Run: headless pygame with SDL's dummy video driver; simulated clock (each Clock.tick advances the game by its frame time, no real sleeping); random seed 0; keys injected as events and as key.get_pressed() state; no mouse input.
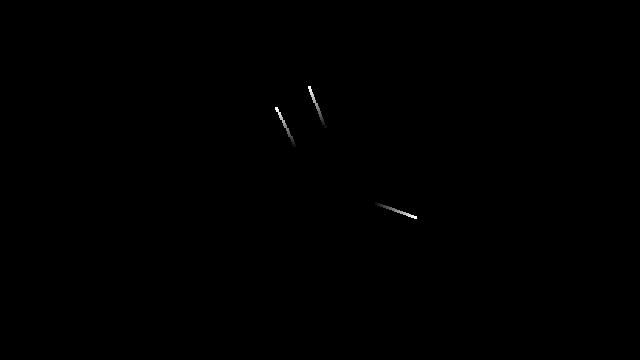
Frame 1 of 4 · flips 1–60 · no input
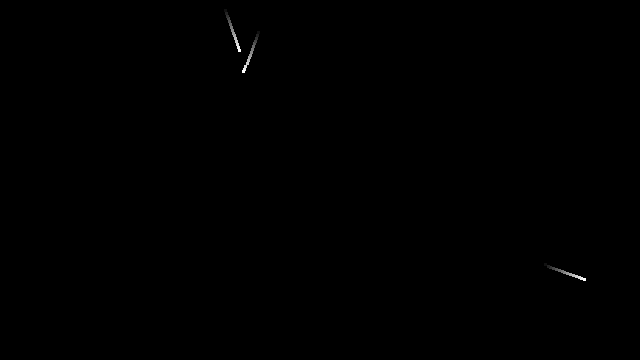
Frame 2 of 4 · flips 61–180 · tapped SPACE, RETURN · held RIGHT (→), D
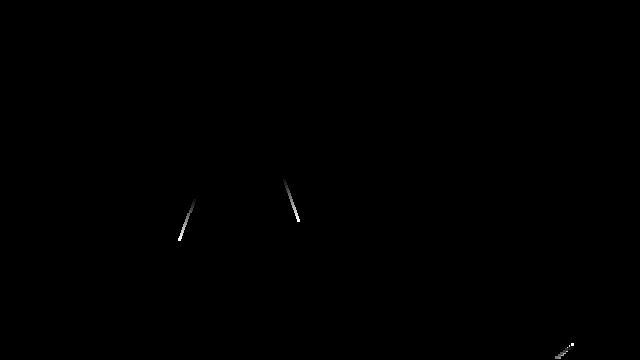
Frame 3 of 4 · flips 181–300 · held DOWN (↓), S
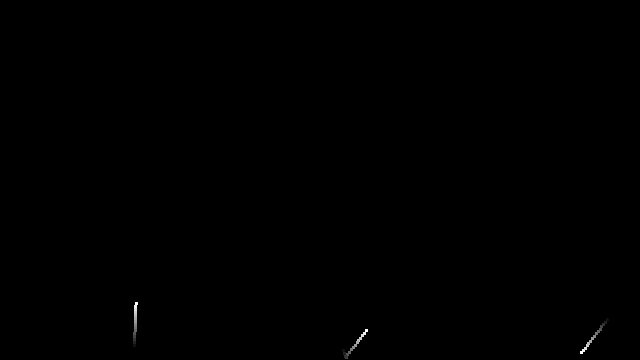
Frame 4 of 4 · flips 301–420 · held LEFT (←), A, UP (↑), W

The pygame program that drew these frames:

import pygame
from random import randint
import sys
import math

pygame.init()


screen = pygame.display.set_mode((640, 360))
pygame.display.set_caption('ACO')
clock = pygame.time.Clock()

ants = []

class Ant:
    
    def __init__(self):
        self.position = [randint(140, 220), randint(280, 360)]
        self.angle = randint(0, 359) * (math.pi / 180)
        self.trail = []
        self.trail_type = 'no food'
        self.has_food = False
        self.body = pygame.Rect(self.position[1] - 3, self.position[0] - 3, 3, 3)

def make_ant(list_o_ants, num_o_ants):
    for i in range(num_o_ants):
        list_o_ants.append(Ant())
    
def update_position():
    
    for ant in ants:
        
        if len(ant.trail) >= 15:
            ant.trail.pop(-1)
            ant.trail.insert(0, pygame.Rect(ant.position[1] - 3, ant.position[0] - 3, 3, 3))
        else:
            ant.trail.insert(0, pygame.Rect(ant.position[1] - 3, ant.position[0] - 3, 3, 3))
        
        ant.position[0] += 3 * (math.sin(ant.angle))
        ant.position[1] += 3 * (math.cos(ant.angle))
        if ant.position[0] <= 1:
            ant.position[0] = 1
            ant.angle = randint(0, 359) * (math.pi / 180)
        if ant.position[0] >= 359:
            ant.position[0] = 359
            ant.angle = randint(0, 359) * (math.pi / 180)
        if ant.position[1] <= 1:
            ant.position[1] = 1
            ant.angle = randint(0, 359) * (math.pi / 180)
        if ant.position[1] >= 639:
            ant.position[1] = 639
            ant.angle = randint(0, 359) * (math.pi / 180)
            
        ant.body = pygame.Rect(ant.position[1] - 3, ant.position[0] - 3, 3, 3)
        
        
        #Trails Dont Work
        trail_amount = 15
        for position in ant.trail:
            trail_amount -= 1
            pygame.draw.rect(screen, (17 * trail_amount, 17 * trail_amount, 17 * trail_amount), position)
        
        pygame.draw.rect(screen, (255, 255, 255), ant.body)
        
    
make_ant(ants, 3)

while True:
    
    screen.fill((0, 0, 0))
    
    for event in pygame.event.get():
        if event.type == pygame.QUIT:
            pygame.quit()
            sys.exit()
           
            
    update_position()

    pygame.display.flip()
    
    pygame.display.update()
    clock.tick(60)
